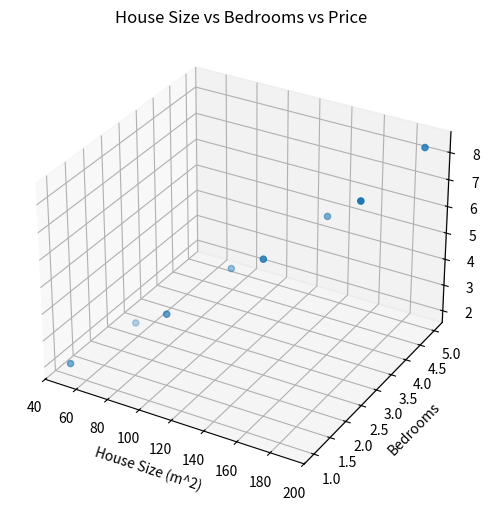

The matplotlib source for this figure:
import matplotlib.pyplot as plt

def house_price():
    
    # House size ( square meters)
    size = [50, 70, 90, 110, 130, 150, 170, 190]

    # Number of Bedrooms
    bedrooms = [1, 2, 2, 3, 3, 4, 4, 5]

    # House price (Millions of Php) 
    price = [2.0, 2.8, 3.5, 4.5, 5.2, 6.1, 7.0, 8.3]

    return size, bedrooms, price

# Get Data
x, y, z = house_price()

# Create a 3D figure
fig = plt.figure(figsize=(8, 6))

# Add a 3D Axis
ax = fig.add_subplot(111, projection="3d")

# Plot the Data
ax.scatter(x, y, z, marker="o")

# Add title and labels
ax.set_title("House Size vs Bedrooms vs Price")
ax.set_xlabel("House Size (m^2)")
ax.set_ylabel("Bedrooms")
ax.set_zlabel("Price (Million of Php)")

plt.show()
